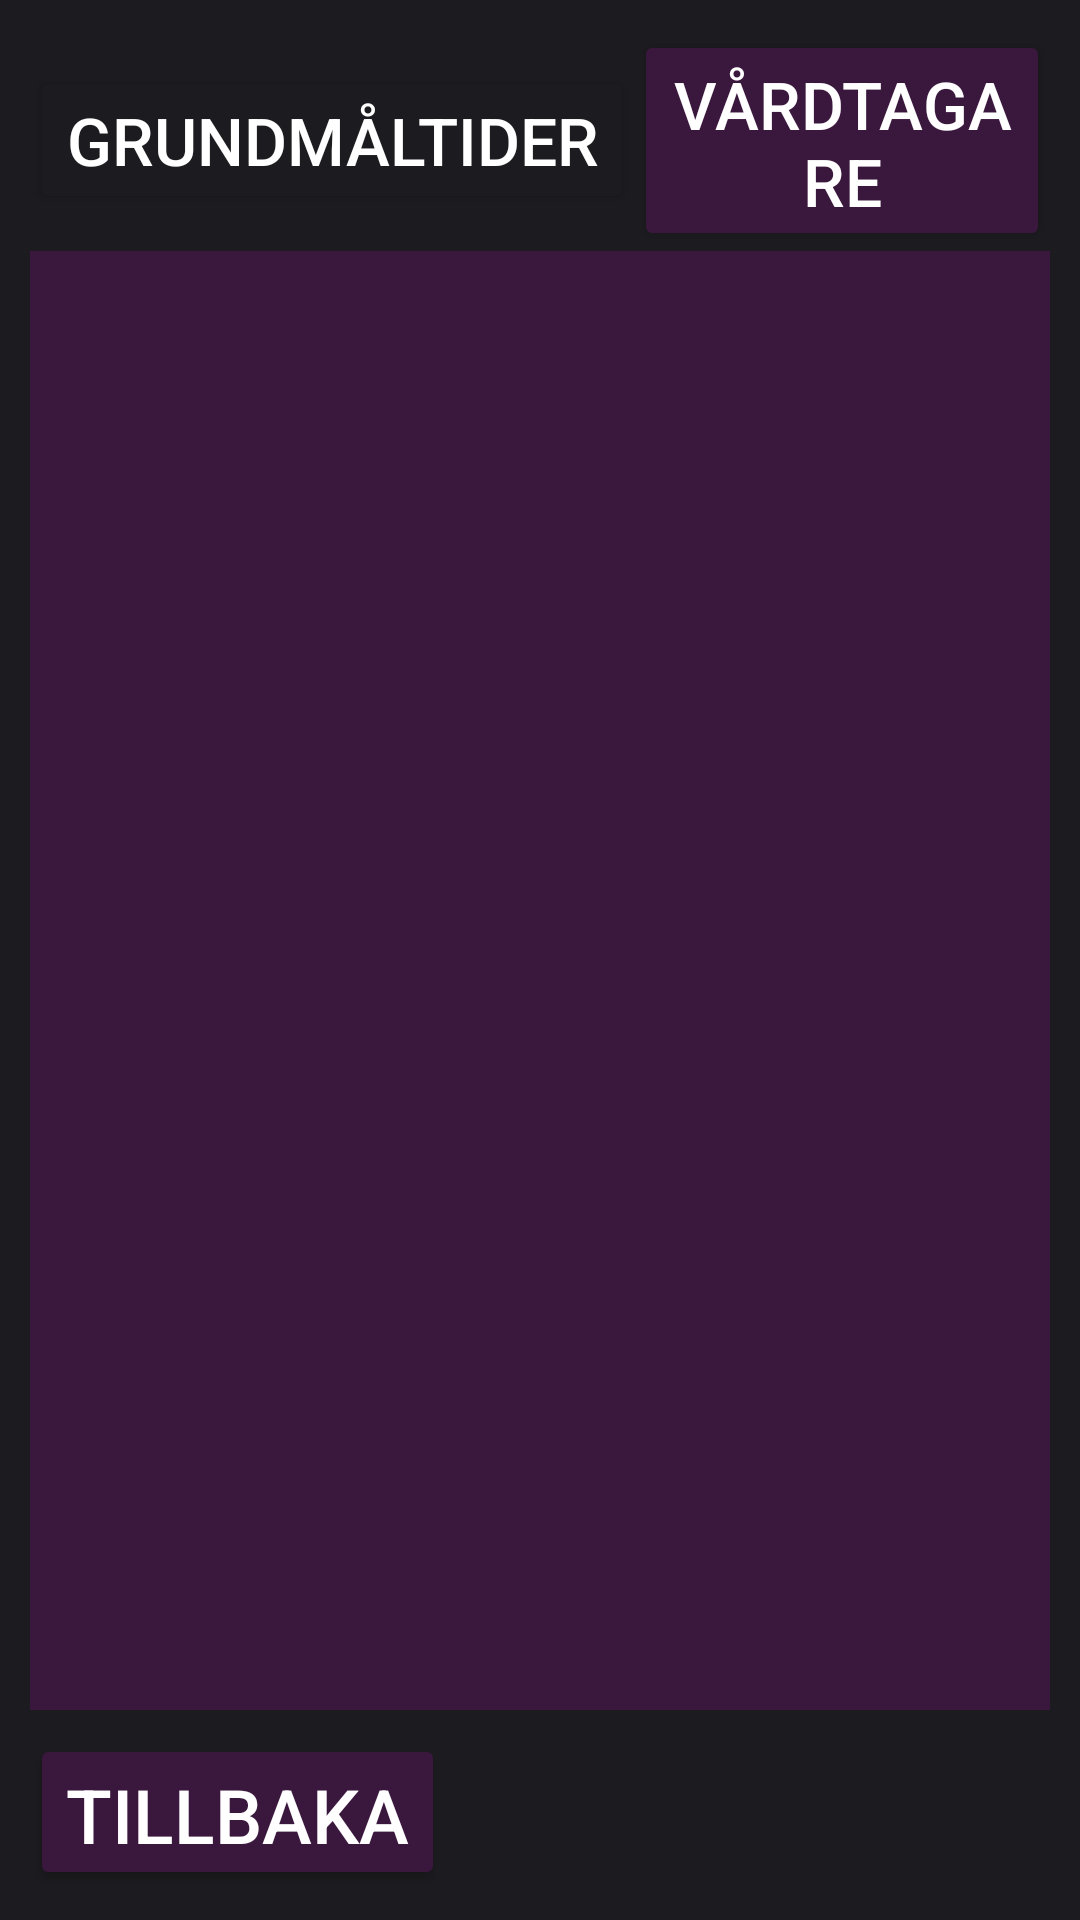

Produce the Android XML layout that renders to this screen, including the resource entries it uses.
<!-- AndroidManifest.xml: application theme Theme.Material3.Dark -->
<!-- res/layout/activity_meal_manage.xml -->
<?xml version="1.0" encoding="utf-8"?>
<LinearLayout xmlns:android="http://schemas.android.com/apk/res/android"
    xmlns:app="http://schemas.android.com/apk/res-auto"
    xmlns:tools="http://schemas.android.com/tools"
    android:id="@+id/meal_main"
    android:layout_width="match_parent"
    android:layout_height="match_parent"
    android:background="#1C1B1F"
    android:gravity="center"
    android:orientation="vertical"
    android:padding="10dp"
    tools:context=".MealManagementActivity">

    <LinearLayout
        android:layout_width="wrap_content"
        android:layout_height="wrap_content"
        android:layout_weight="1"
        android:orientation="horizontal">

        <Button
            android:id="@+id/btn_meal_plan"
            android:layout_width="match_parent"
            android:layout_height="wrap_content"
            android:layout_gravity="center"
            android:textSize="22sp"
            android:backgroundTint="@color/almost_black"
            android:insetTop="0dp"
            android:insetBottom="0dp"
            android:text="@string/str_template_meals"
            android:textAlignment="center"
            android:textColor="@color/white"
            app:cornerRadius="0dp"/>

        <Button
            android:id="@+id/btn_recipients"
            android:layout_width="match_parent"
            android:layout_height="wrap_content"
            android:layout_gravity="center"
            android:textSize="22sp"
            android:backgroundTint="@color/purple_dark"
            android:insetTop="0dp"
            android:insetLeft="0dp"
            android:insetRight="0dp"
            android:insetBottom="0dp"
            android:text="@string/str_recipients"
            android:textAlignment="center"
            android:textColor="@color/white"
            app:cornerRadius="0dp"/>
    </LinearLayout>

    <ScrollView
        android:layout_width="match_parent"
        android:layout_height="match_parent"
        android:padding="12dp"
        android:layout_weight="100"
        android:background="@color/purple_dark">

        <LinearLayout
            android:id="@+id/meal_scroll"
            android:layout_width="match_parent"
            android:layout_height="wrap_content"
            android:orientation="vertical">

            <tag android:id="@+id/tag_template_add_meal" ></tag>
            <tag android:id="@+id/template_mealIndex" ></tag>
            <tag android:id="@+id/tag_recipientId" ></tag>
            <tag android:id="@+id/clicked_deleteMeal" ></tag>
        </LinearLayout>
    </ScrollView>

    <LinearLayout
        android:layout_width="wrap_content"
        android:layout_weight="1"
        android:paddingTop="8dp"
        android:layout_gravity="left"
        android:layout_height="wrap_content">

    <Button
        android:id="@+id/btn_back"
        android:layout_width="wrap_content"
        android:layout_height="wrap_content"
        android:layout_gravity="center"
        android:layout_weight="1"
        android:textSize="25sp"
        android:backgroundTint="@color/purple_dark"
        android:insetTop="0dp"
        android:insetBottom="0dp"
        android:text="@string/str_back"
        android:textAlignment="center"
        android:textColor="@color/white"
        app:cornerRadius="10dp"/>
    </LinearLayout>
















</LinearLayout>
<!-- resources referenced by this layout -->
<resources>
  <color name="almost_black">#1C1B1F</color>
  <color name="purple">#d0bcff</color>
  <color name="purple_dark">#3a173c</color>
  <color name="white">#ffffffff</color>
  <string name="str_back">Tillbaka</string>
  <string name="str_recipients">Vårdtagare</string>
  <string name="str_template_meals">Grundmåltider</string>
</resources>
